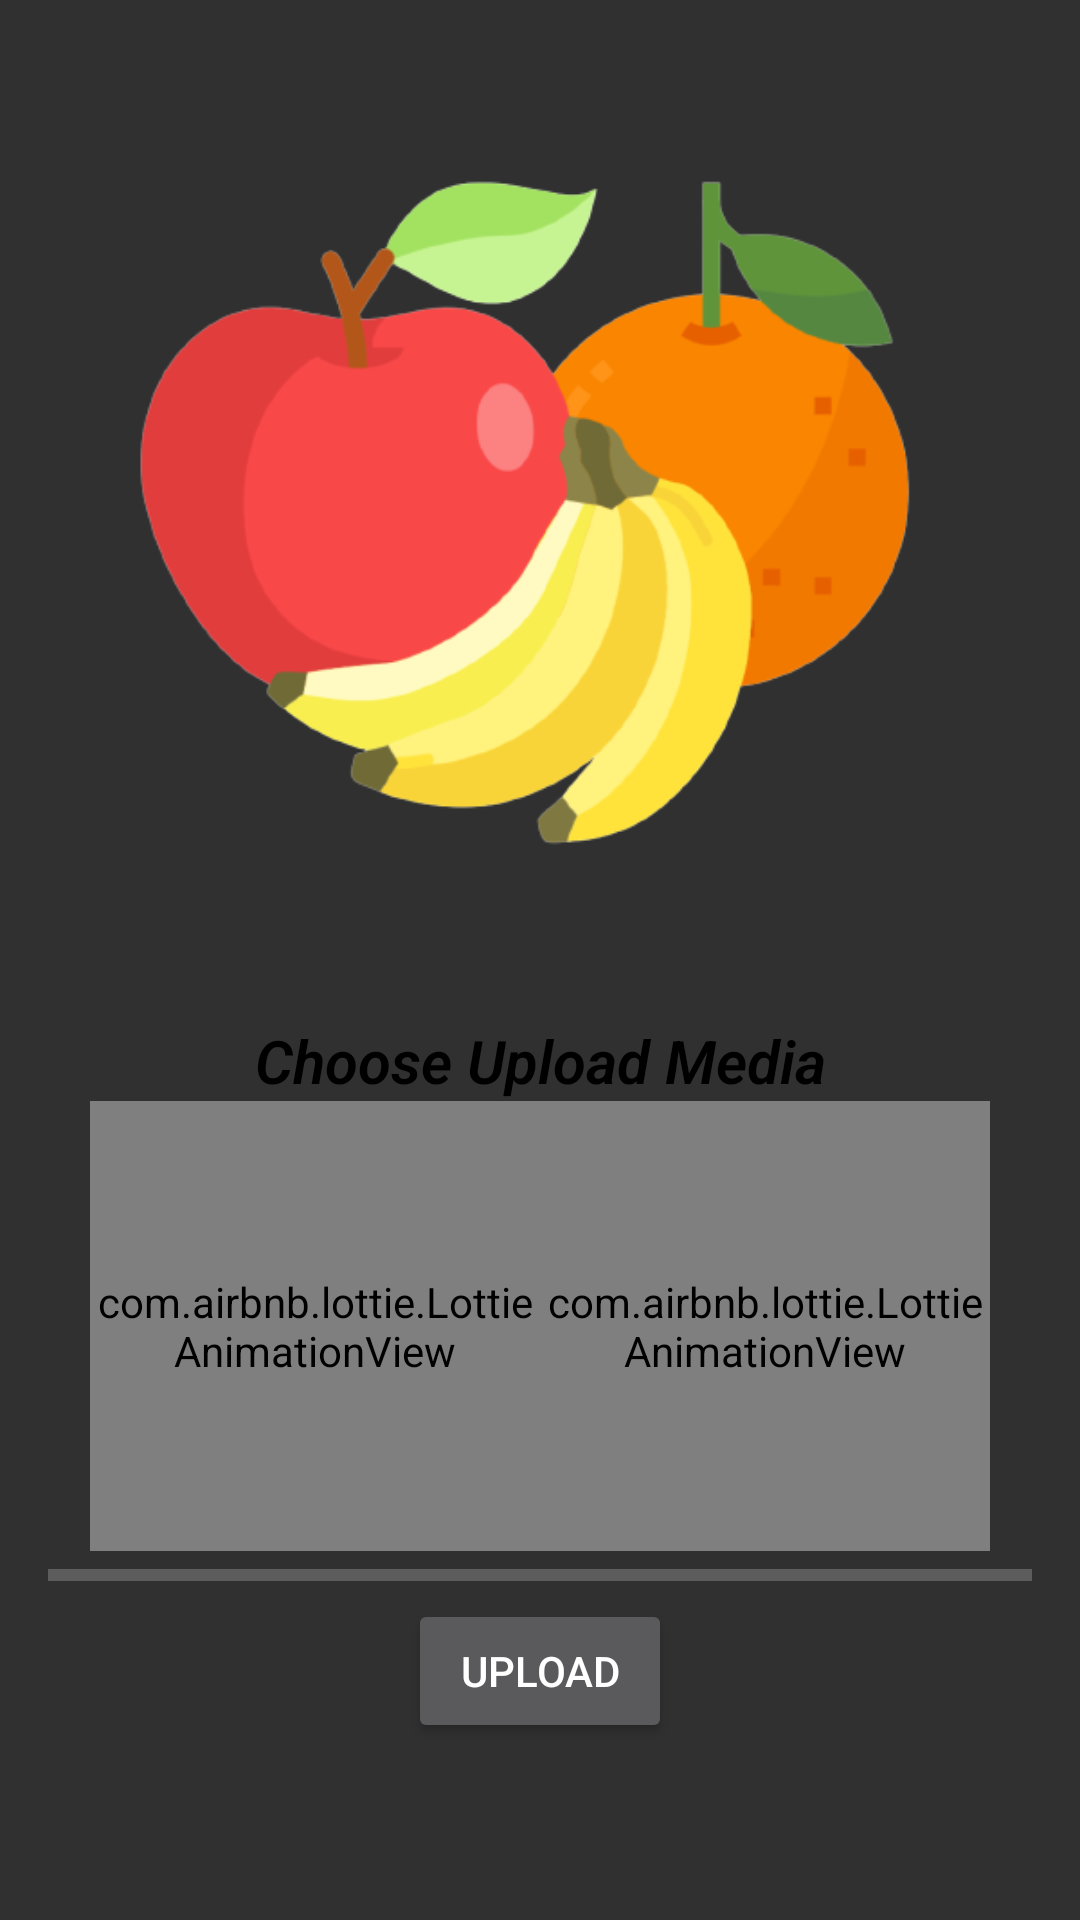

Here is an Android app screen rendered from its layout file. Give the layout XML and the strings, colors and styles it references.
<!-- AndroidManifest.xml: activity theme Theme.AppCompat.NoActionBar -->
<!-- res/layout/fragment_camera.xml -->
<?xml version="1.0" encoding="utf-8"?>
<androidx.constraintlayout.widget.ConstraintLayout xmlns:android="http://schemas.android.com/apk/res/android"
    xmlns:app="http://schemas.android.com/apk/res-auto"
    xmlns:tools="http://schemas.android.com/tools"
    android:layout_width="match_parent"
    android:layout_height="match_parent"
    tools:context=".ui.camera.CameraFragment">

    <ImageView
        android:id="@+id/image_result"
        android:layout_width="300dp"
        android:layout_height="300dp"
        android:layout_marginTop="24dp"
        android:src="@drawable/uploadphoto"
        app:layout_constraintEnd_toEndOf="parent"
        app:layout_constraintStart_toStartOf="parent"
        app:layout_constraintTop_toTopOf="parent" />

    <TextView
        android:id="@+id/textView"
        android:layout_width="wrap_content"
        android:layout_height="wrap_content"
        android:layout_marginTop="16dp"
        android:fontFamily="sans-serif-light"
        android:text="Choose Upload Media"
        android:textColor="@color/black"
        android:textSize="20sp"
        android:textStyle="bold|italic"
        app:layout_constraintEnd_toEndOf="@+id/image_result"
        app:layout_constraintStart_toStartOf="@+id/image_result"
        app:layout_constraintTop_toBottomOf="@+id/image_result" />

    <com.airbnb.lottie.LottieAnimationView
        android:id="@+id/open_camera"
        android:layout_width="150dp"
        android:layout_height="150dp"
        app:layout_constraintEnd_toEndOf="@+id/image_result"
        app:layout_constraintTop_toBottomOf="@+id/textView"
        app:lottie_autoPlay="true"
        app:lottie_rawRes="@raw/camera" />

    <com.airbnb.lottie.LottieAnimationView
        android:id="@+id/open_gallery"
        android:layout_width="150dp"
        android:layout_height="150dp"
        app:layout_constraintStart_toStartOf="@+id/image_result"
        app:layout_constraintTop_toBottomOf="@+id/textView"
        app:lottie_autoPlay="true"
        app:lottie_rawRes="@raw/gallery" />

    <ProgressBar
        android:id="@+id/progress_bar"
        style="@style/Widget.AppCompat.ProgressBar.Horizontal"
        android:layout_width="match_parent"
        android:layout_height="wrap_content"
        android:layout_marginStart="16dp"
        android:layout_marginEnd="16dp"
        android:max="100"
        app:layout_constraintEnd_toEndOf="parent"
        app:layout_constraintStart_toStartOf="parent"
        app:layout_constraintTop_toBottomOf="@+id/open_gallery"
        tools:progress="70" />

    <Button
        android:id="@+id/btn_upload"
        android:layout_width="wrap_content"
        android:layout_height="wrap_content"
        android:text="Upload"
        app:layout_constraintEnd_toEndOf="@+id/open_camera"
        app:layout_constraintStart_toStartOf="@+id/open_gallery"
        app:layout_constraintTop_toBottomOf="@+id/progress_bar" />

    <TextView
        android:id="@+id/result"
        android:layout_width="wrap_content"
        android:layout_height="wrap_content"
        app:layout_constraintEnd_toEndOf="@+id/btn_upload"
        app:layout_constraintStart_toStartOf="@+id/btn_upload"
        app:layout_constraintTop_toBottomOf="@+id/btn_upload"
        tools:text="Result" />

</androidx.constraintlayout.widget.ConstraintLayout>
<!-- resources referenced by this layout -->
<resources>
  <color name="black">#FF000000</color>
  <!-- drawable uploadphoto: png bitmap (drawable, 46342 bytes) -->
</resources>
